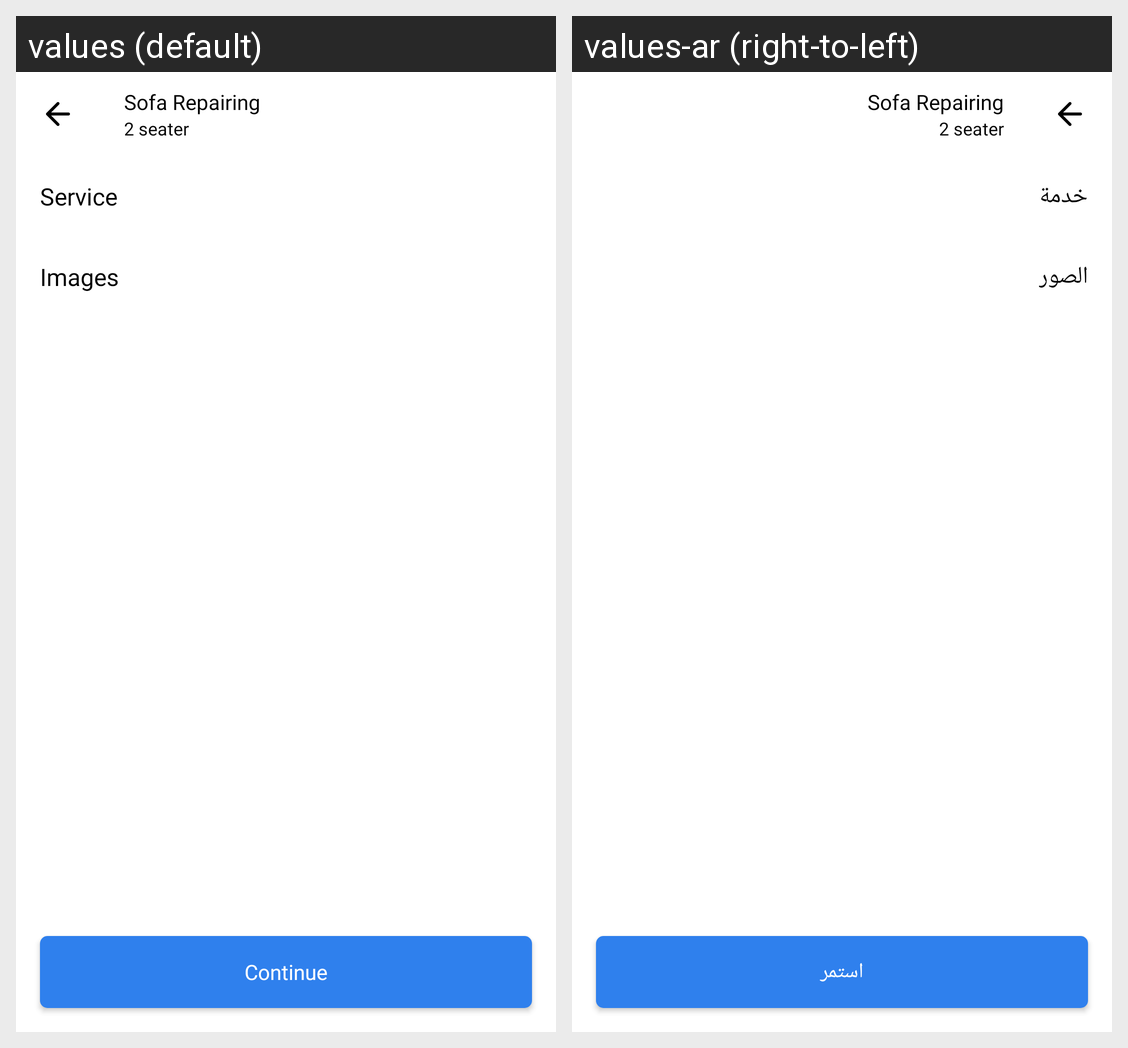

Strings drawn on this Android screen and how each of the app's shown locales translates them:
Android screen res/layout/select_address_activity_layout.xml rendered under 2 locales, left to right: values (default), values-ar (right-to-left). Device: Nexus 5 (rendered at 1080×1920; each locale shown at half size, 540×960, under a caption strip naming it); theme Theme.FurnitureMarket.
Strings drawn on this screen, with the default value and each locale's value (text and hints the layout hard-codes, and strings that could not be matched under every locale, appear in the picture but are not listed):

service
  values: Service
  values-ar: خدمة

images
  values: Images
  values-ar: الصور

continue_
  values: Continue
  values-ar: استمر
